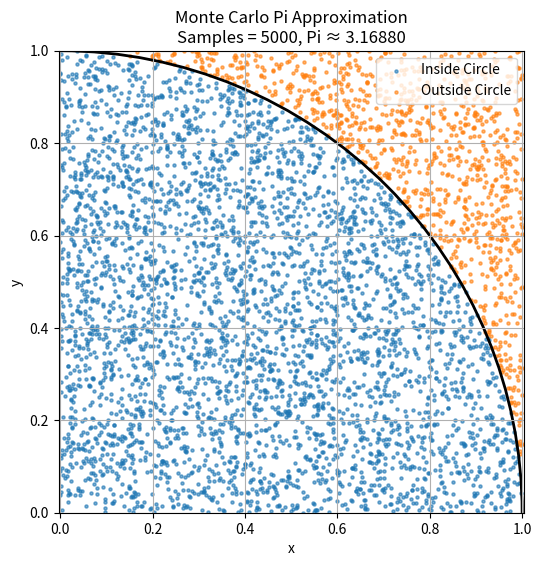

Here is the Python script that generated this plot:
import random
import matplotlib.pyplot as plt # ggf. pip install matplotlib

def monte_carlo_pi_visual(samples=5000):
    inside_x = []
    inside_y = []
    outside_x = []
    outside_y = []

    inside = 0

    for _ in range(samples):
        x = random.random()
        y = random.random()

        # Prüfen ob im Viertelkreis
        if x*x + y*y <= 1:
            inside += 1
            inside_x.append(x)
            inside_y.append(y)
        else:
            outside_x.append(x)
            outside_y.append(y)

    pi_estimate = 4 * inside / samples
    return pi_estimate, inside_x, inside_y, outside_x, outside_y


def main():
    samples = 5000
    pi_estimate, inside_x, inside_y, outside_x, outside_y = monte_carlo_pi_visual(samples)

    plt.figure(figsize=(6, 6))
    plt.scatter(inside_x, inside_y, s=5, label="Inside Circle", alpha=0.6)
    plt.scatter(outside_x, outside_y, s=5, label="Outside Circle", alpha=0.6)

    # Kreislinie zeichnen
    circle = plt.Circle((0, 0), 1, color="black", fill=False, linewidth=2)
    plt.gca().add_patch(circle)

    plt.title(f"Monte Carlo Pi Approximation\nSamples = {samples}, Pi ≈ {pi_estimate:.5f}")
    plt.xlabel("x")
    plt.ylabel("y")
    plt.axis("equal")
    plt.xlim(0, 1)
    plt.ylim(0, 1)
    plt.legend()
    plt.grid(True)

    plt.show()


if __name__ == "__main__":
    main()


